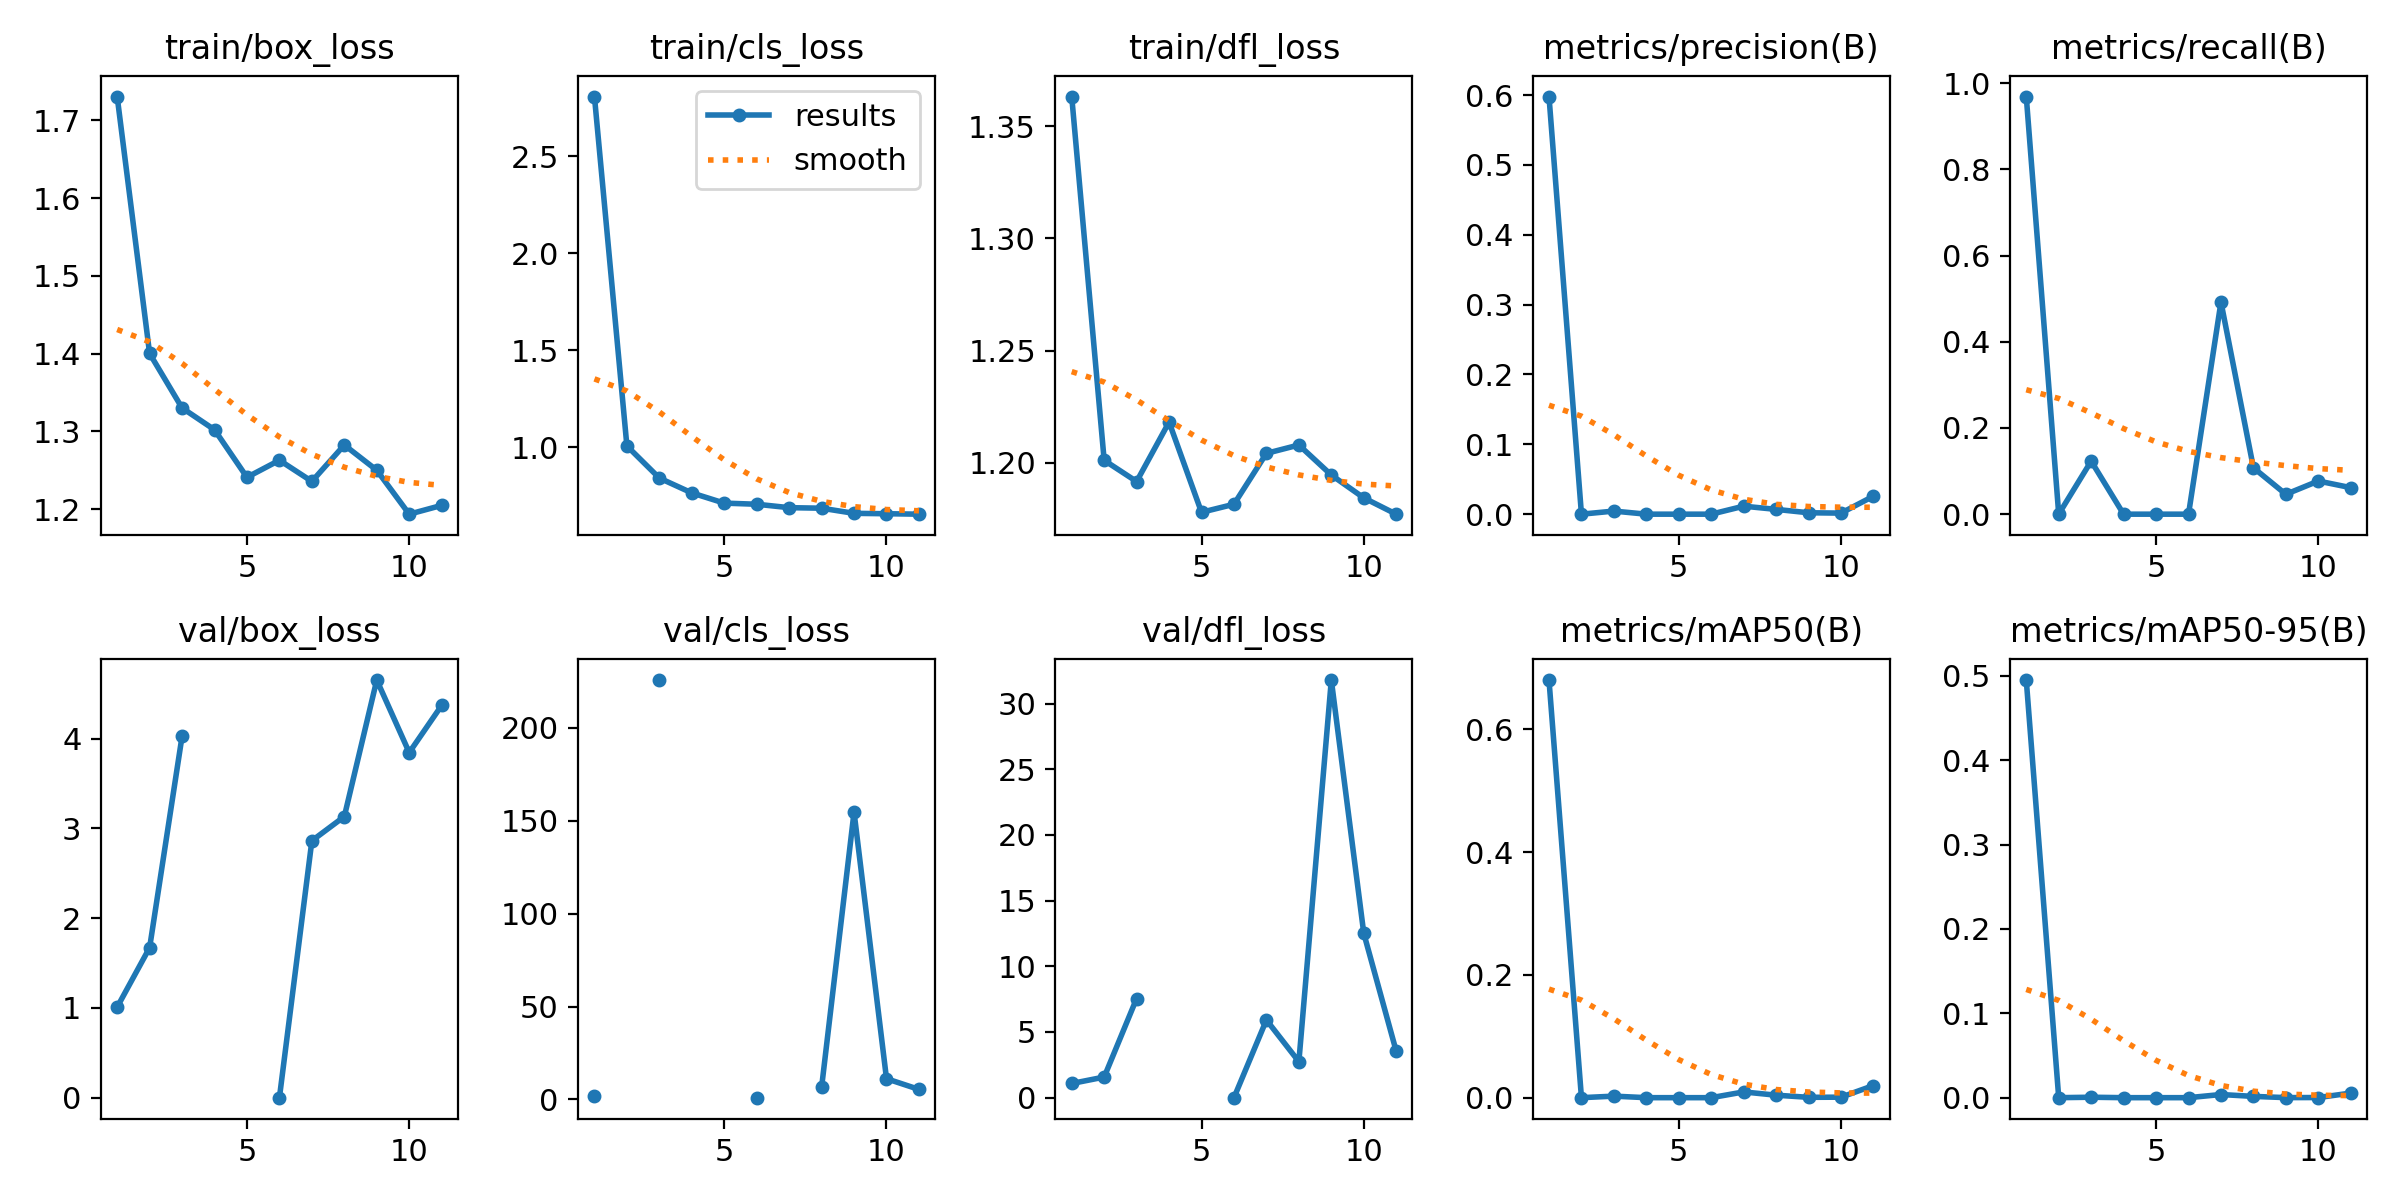

The table this chart was drawn from, first rows:
epoch, time, train/box_loss, train/cls_loss, train/dfl_loss, metrics/precision(B), metrics/recall(B), metrics/mAP50(B), metrics/mAP50-95(B), val/box_loss, val/cls_loss, val/dfl_loss, lr/pg0, lr/pg1, lr/pg2
1, 7.569, 1.73, 2.807, 1.363, 0.5978, 0.9692, 0.6804, 0.4952, 1.009, 1.747, 1.079, 0.00024, 0.00024, 0.00024
2, 15.39, 1.4, 1.006, 1.201, 0, 0, 0, 0, 1.672, inf, 1.569, 0.0004951, 0.0004951, 0.0004951
3, 23.72, 1.33, 0.8399, 1.192, 0.00443, 0.1231, 0.0025, 0.00053, 4.028, 225.7, 7.547, 0.000745, 0.000745, 0.000745
4, 33.13, 1.302, 0.7634, 1.218, 0, 0, 0, 0, nan, nan, nan, 0.0009897, 0.0009897, 0.0009897
5, 41.89, 1.241, 0.7107, 1.178, 0, 0, 0, 0, nan, nan, nan, 0.001229, 0.001229, 0.001229
6, 50.81, 1.263, 0.7049, 1.182, 0, 0, 0, 0, 0, 0.9492, 0, 0.001464, 0.001464, 0.001464
7, 59.41, 1.236, 0.6873, 1.204, 0.01145, 0.4923, 0.00937, 0.00374, 2.863, inf, 5.913, 0.001693, 0.001693, 0.001693
8, 68.16, 1.282, 0.6845, 1.208, 0.00686, 0.1077, 0.00404, 0.00152, 3.133, 6.507, 2.742, 0.001861, 0.001861, 0.001861
9, 76.94, 1.25, 0.6581, 1.195, 0.00201, 0.04615, 0.00057, 7e-05, 4.654, 154.6, 31.79, 0.001842, 0.001842, 0.001842
10, 85.67, 1.193, 0.6561, 1.184, 0.00152, 0.07692, 0.00082, 0.00016, 3.846, 11.15, 12.51, 0.001822, 0.001822, 0.001822
11, 94.29, 1.205, 0.6537, 1.177, 0.0258, 0.06154, 0.01979, 0.00545, 4.372, 5.398, 3.534, 0.001802, 0.001802, 0.001802
